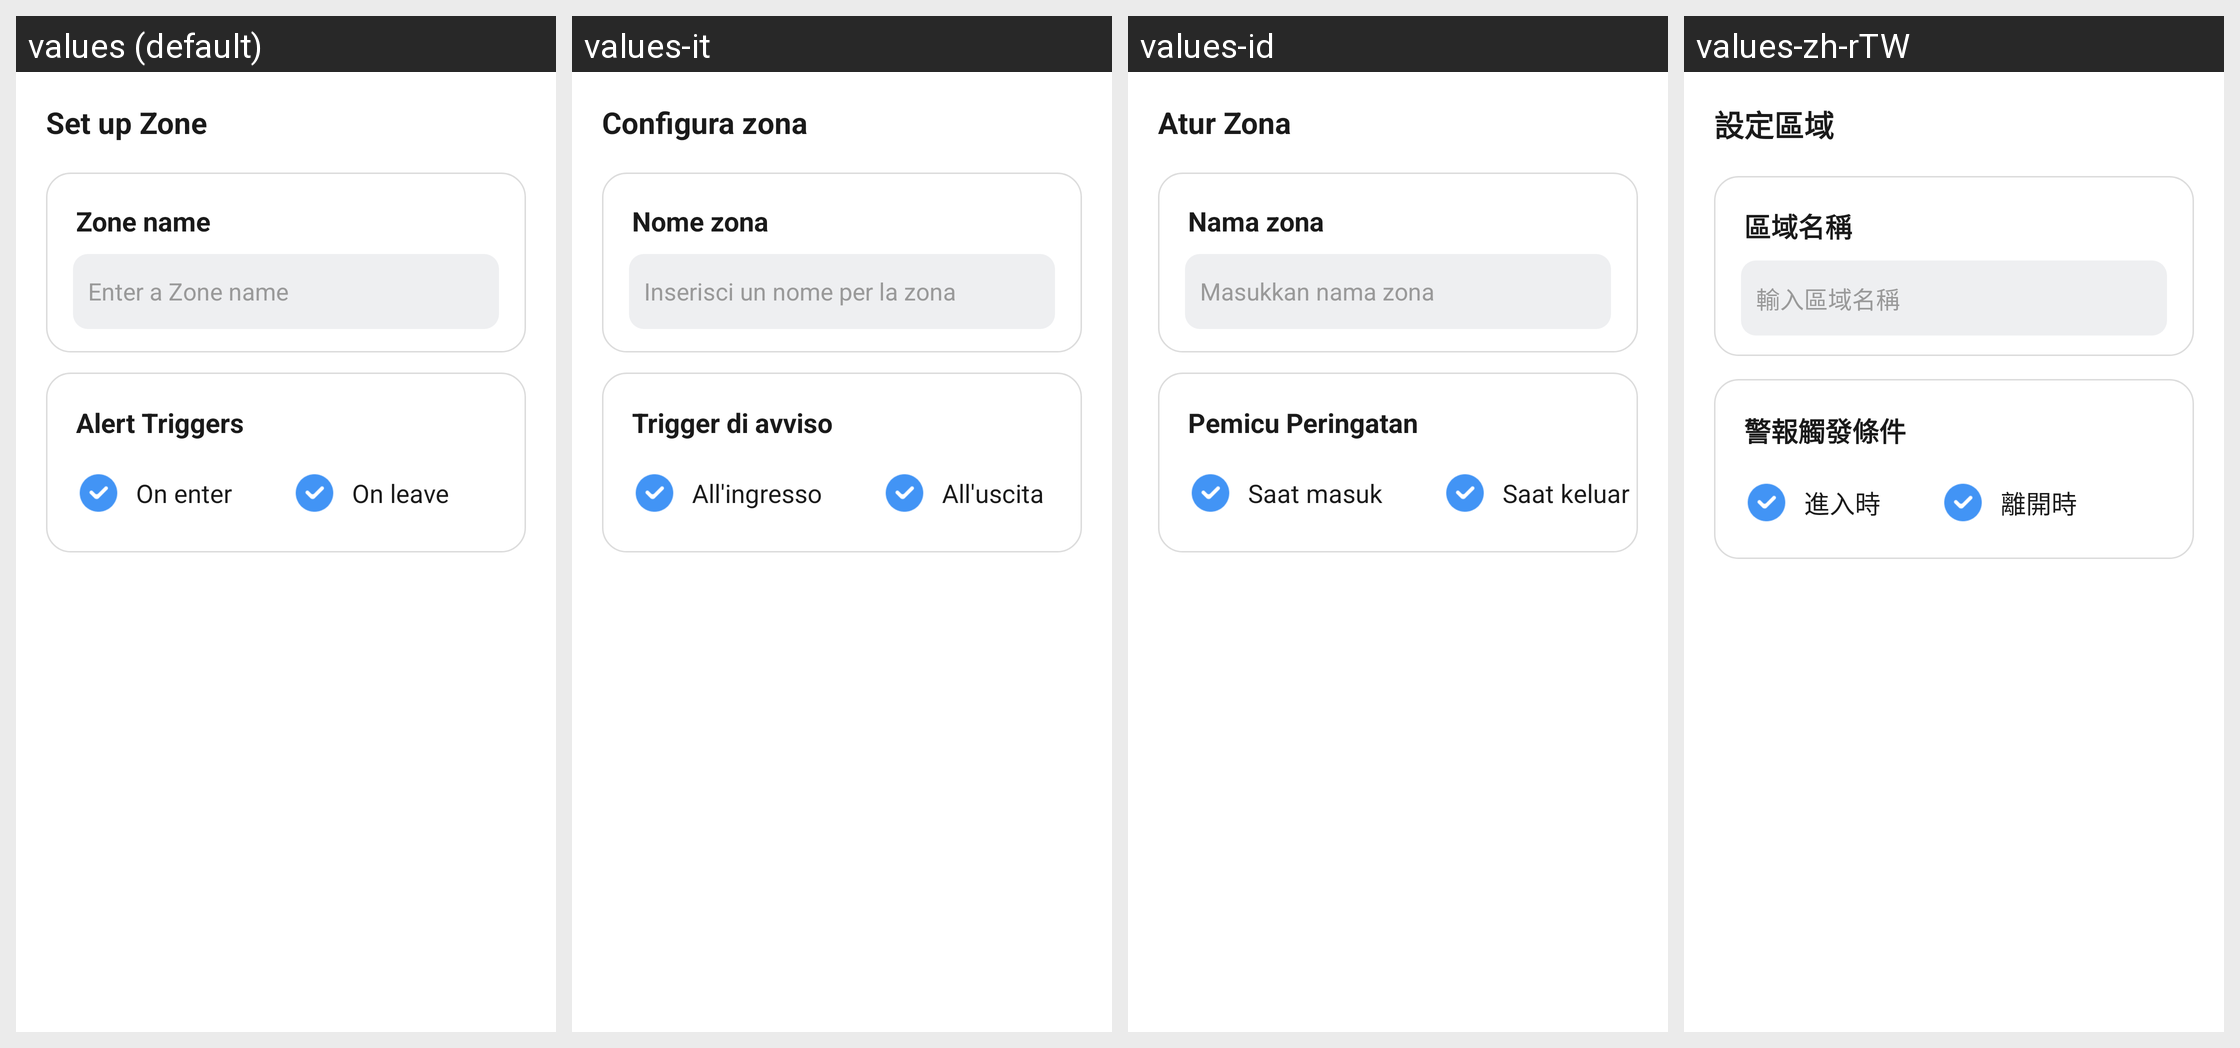

Translations of the strings shown on this Android screen, per locale in the grid:
Android screen res/layout/dialog_set_zone.xml rendered under 4 locales, left to right: values (default), values-it, values-id, values-zh-rTW. Device: Nexus 5 (rendered at 1080×1920; each locale shown at half size, 540×960, under a caption strip naming it); theme Theme.MapPulse.
Other locales in the repository, not shown: values-de, values-es, values-fr, values-ja, values-ko, values-pt, values-zh-rCN.
Strings drawn on this screen, with the default value and each locale's value (text and hints the layout hard-codes, and strings that could not be matched under every locale, appear in the picture but are not listed):

set_up_zone
  values: Set up Zone
  values-it: Configura zona
  values-id: Atur Zona
  values-zh-rTW: 設定區域

zone_name
  values: Zone name
  values-it: Nome zona
  values-id: Nama zona
  values-zh-rTW: 區域名稱

enter_zone_name
  values: Enter a Zone name
  values-it: Inserisci un nome per la zona
  values-id: Masukkan nama zona
  values-zh-rTW: 輸入區域名稱

alert_triggers
  values: Alert Triggers
  values-it: Trigger di avviso
  values-id: Pemicu Peringatan
  values-zh-rTW: 警報觸發條件

on_enter
  values: On enter
  values-it: All'ingresso
  values-id: Saat masuk
  values-zh-rTW: 進入時

on_leave
  values: On leave
  values-it: All'uscita
  values-id: Saat keluar
  values-zh-rTW: 離開時
